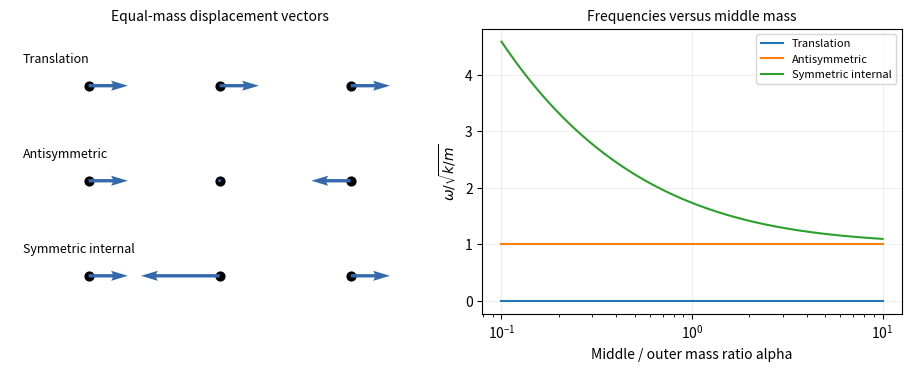

The matplotlib source for this figure:
"""Original mode vectors of a free spring chain and analytical frequency branches. Output cwd."""
import numpy as np
import matplotlib.pyplot as plt
plt.rcParams.update({"axes.titlesize":10,"axes.labelsize":10})
fig,ax=plt.subplots(1,2,figsize=(9,3.6),layout='constrained');a=ax[0]
for j,(v,label) in enumerate([(np.array([1,1,1]),'Translation'),(np.array([1,0,-1]),'Antisymmetric'),(np.array([1,-2,1]),'Symmetric internal')]):
 y=2-j;xx=np.array([-1.,0,1.]);a.scatter(xx,np.full(3,y),c='k',s=40);a.quiver(xx,np.full(3,y),.3*v,np.zeros(3),angles='xy',scale_units='xy',scale=1,color='#3569ac',width=.008);a.text(-1.5,y+.25,label,fontsize=9)
a.set(xlim=(-1.6,1.6),ylim=(-.4,2.6),title='Equal-mass displacement vectors');a.axis('off');alpha=np.geomspace(.1,10,400);a=ax[1];a.semilogx(alpha,np.zeros_like(alpha),label='Translation');a.semilogx(alpha,np.ones_like(alpha),label='Antisymmetric');a.semilogx(alpha,np.sqrt(1+2/alpha),label='Symmetric internal');a.set(xlabel='Middle / outer mass ratio alpha',ylabel=r'$\omega/\sqrt{k/m}$',title='Frequencies versus middle mass');a.legend(fontsize=8);a.grid(alpha=.2)
fig.savefig('paper-1-three-mass-modes.png',dpi=150,facecolor='white')
